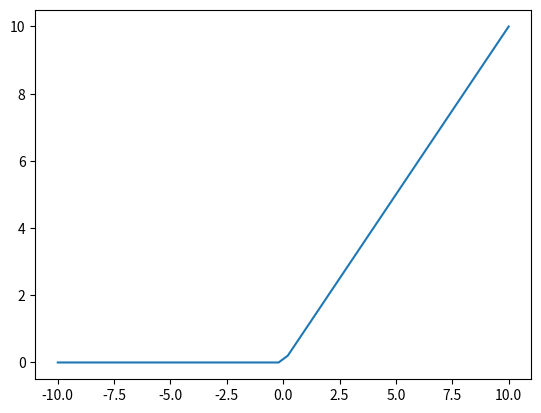

Write Python code to recreate this figure.
"""
relu函数： 线性整流函数
1. 公式必须记住： max(x, 0)
2. 曲线图必须记住
3，值域： [0, +∞)
4. 使用场景：用在深度学习模型的中间层， 将线性变成非线性
"""
import matplotlib.pyplot as plt
import numpy as np
x = np.linspace(-10, 10)
y = np.maximum(x, 0)
plt.plot(x, y)
plt.show()